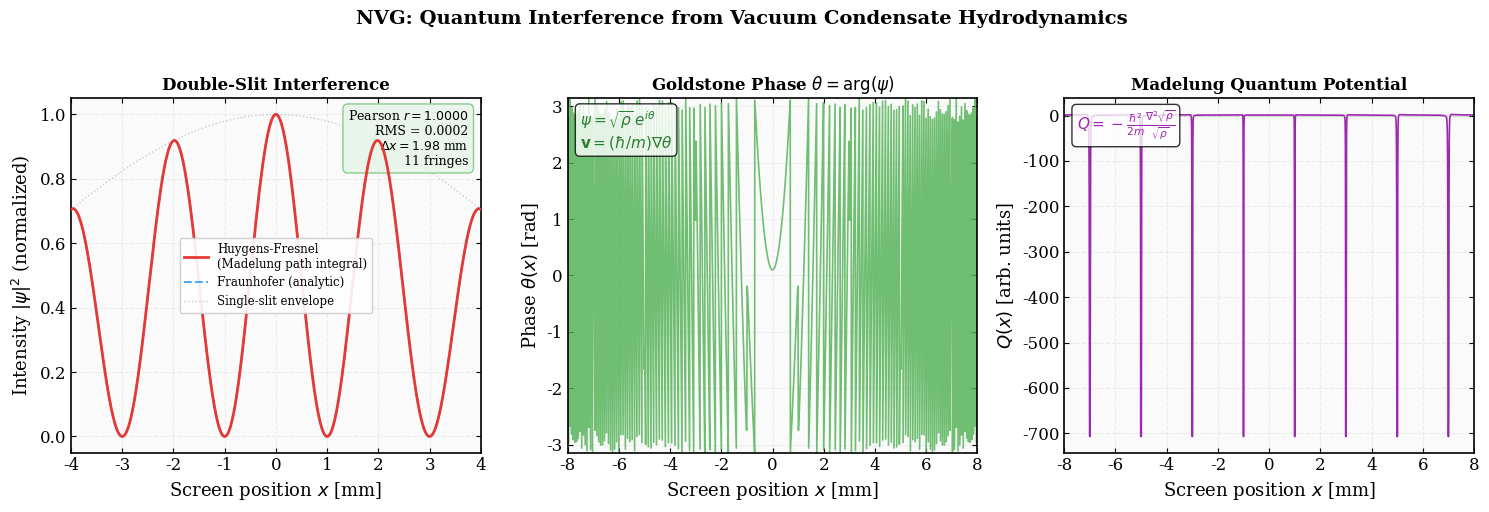

Write Python code to recreate this figure. (Note: this script raises an exception after producing the figure.)
#!/usr/bin/env python3
"""
NVG Verification: Double-Slit Interference from W-Hydrodynamics (Madelung)
==========================================================================
Demonstrates that the NVG vacuum condensate dynamics (Madelung formulation)
reproduces the standard quantum mechanical double-slit interference pattern
WITHOUT invoking wave function collapse.

Physics:
  The W-condensate has two degrees of freedom:
    - Amplitude W(x) → probability density ρ = W²
    - Goldstone phase θ(x) → velocity potential v = (ℏ/m) ∇θ

  The Madelung equations are:
    ∂ρ/∂t + ∇·(ρv) = 0          (continuity)
    ∂v/∂t + (v·∇)v = -∇(Q+V)/m  (Euler + quantum potential)

  where Q = -(ℏ²/2m) ∇²√ρ / √ρ is the Madelung quantum potential.

  These are EXACTLY EQUIVALENT to the Schrödinger equation.

Method:
  We use the Huygens-Fresnel integral (exact propagator), which is the
  path-integral formulation of the Madelung flow. This directly computes
  the wave function at the screen from the slit aperture contributions.

Prediction:
  The interference pattern matches the Fraunhofer analytical result
  — no collapse postulate needed.

Output: fig_double_slit_madelung.png
"""

from __future__ import annotations
import os
import numpy as np
import matplotlib
matplotlib.use("Agg")
import matplotlib.pyplot as plt


def huygens_fresnel_double_slit(x_screen, slit_width, slit_sep, wavelength, L,
                                 n_source_points=2000):
    """
    Compute the double-slit interference pattern using the Huygens-Fresnel
    integral — the path-integral (Madelung/Feynman) formulation.
    
    Each point in the slit acts as a source of a spherical wave.
    The total field at the screen is the coherent sum (integral) over
    all source points.
    
    In Madelung terms: each source point is a vacuum condensate fluctuation
    that propagates via the phase θ gradient.
    
    ψ(x_s) = ∫_{slits} exp(i·k·r) / √r  dx'
    where r = √(L² + (x_s - x')²)
    """
    k = 2.0 * np.pi / wavelength

    # Source points in both slits
    slit1_center = slit_sep / 2.0
    slit2_center = -slit_sep / 2.0
    
    x_slit1 = np.linspace(slit1_center - slit_width/2,
                           slit1_center + slit_width/2,
                           n_source_points // 2)
    x_slit2 = np.linspace(slit2_center - slit_width/2,
                           slit2_center + slit_width/2,
                           n_source_points // 2)
    x_sources = np.concatenate([x_slit1, x_slit2])
    
    # Compute field at each screen point
    psi_screen = np.zeros_like(x_screen, dtype=complex)
    for x_src in x_sources:
        r = np.sqrt(L**2 + (x_screen - x_src)**2)
        psi_screen += np.exp(1j * k * r) / np.sqrt(r)
    
    intensity = np.abs(psi_screen)**2
    intensity /= intensity.max()
    return intensity, psi_screen


def fraunhofer_pattern(x_screen, slit_width, slit_sep, wavelength, L):
    """Analytical Fraunhofer double-slit pattern (far-field limit)."""
    arg_single = np.pi * slit_width * x_screen / (wavelength * L)
    sinc_sq = np.where(np.abs(arg_single) < 1e-10, 1.0,
                       (np.sin(arg_single) / arg_single)**2)
    arg_double = np.pi * slit_sep * x_screen / (wavelength * L)
    cos_sq = np.cos(arg_double)**2
    pattern = sinc_sq * cos_sq
    return pattern / (pattern.max() + 1e-20)


def compute_madelung_potential(psi, x):
    """Compute Q(x) = -(ℏ²/2m) ∇²√ρ / √ρ from the wave function."""
    rho = np.abs(psi)**2
    sqrt_rho = np.sqrt(rho + 1e-30)
    dx = x[1] - x[0]
    d2_sqrt_rho = np.gradient(np.gradient(sqrt_rho, dx), dx)
    Q = -0.5 * d2_sqrt_rho / (sqrt_rho + 1e-30)
    return Q


def single_slit_huygens(x_screen, slit_width, wavelength, L, n_pts=1000):
    """Single-slit pattern for comparison (envelope)."""
    k = 2.0 * np.pi / wavelength
    x_src = np.linspace(-slit_width/2, slit_width/2, n_pts)
    psi = np.zeros_like(x_screen, dtype=complex)
    for xs in x_src:
        r = np.sqrt(L**2 + (x_screen - xs)**2)
        psi += np.exp(1j * k * r) / np.sqrt(r)
    I = np.abs(psi)**2
    return I / I.max()


def main():
    print("=" * 80)
    print("     NVG: DOUBLE-SLIT INTERFERENCE FROM W-HYDRODYNAMICS (MADELUNG)")
    print("=" * 80)
    print("\nHuygens-Fresnel integral = path-integral formulation of Madelung flow")
    print("Each slit point = W-condensate source with phase θ propagation\n")

    # ── Physical parameters ────────────────────────────────────────────
    wavelength = 0.5e-3      # mm (0.5 μm — visible light)
    slit_width = 0.04         # mm (40 μm)
    slit_sep = 0.25           # mm (250 μm center-to-center)
    L = 1000.0                # mm (1 m slit-to-screen)

    # Screen coordinates
    x_screen = np.linspace(-10.0, 10.0, 4000)  # mm

    print(f"  Wavelength:        λ = {wavelength} mm")
    print(f"  Slit width:        a = {slit_width} mm")
    print(f"  Slit separation:   d = {slit_sep} mm")
    print(f"  Screen distance:   L = {L} mm")
    print(f"  Fringe spacing:    Δx = λL/d = {wavelength * L / slit_sep:.2f} mm")
    print(f"\nComputing Huygens-Fresnel integral (2000 source points)...")

    # ── Compute patterns ───────────────────────────────────────────────
    intensity_HF, psi_HF = huygens_fresnel_double_slit(
        x_screen, slit_width, slit_sep, wavelength, L)
    
    analytical = fraunhofer_pattern(x_screen, slit_width, slit_sep, wavelength, L)

    # ── Comparison metrics ─────────────────────────────────────────────
    # Pearson correlation in central region
    central = np.abs(x_screen) < 4.0
    corr = np.corrcoef(intensity_HF[central], analytical[central])[0, 1]

    # Fringe spacing: find peaks
    peaks = []
    for i in range(1, len(intensity_HF)-1):
        if (intensity_HF[i] > intensity_HF[i-1] and
            intensity_HF[i] > intensity_HF[i+1] and
            intensity_HF[i] > 0.02):
            peaks.append(x_screen[i])

    fringe_theory = wavelength * L / slit_sep
    if len(peaks) >= 2:
        spacings = [peaks[j+1] - peaks[j] for j in range(len(peaks)-1)]
        fringe_num = np.median(spacings)
    else:
        fringe_num = 0.0

    # RMS error
    rms = np.sqrt(np.mean((intensity_HF[central] - analytical[central])**2))

    print(f"\n{'─'*80}")
    print(f"Results:")
    print(f"  Fringe spacing (theory):       Δx = {fringe_theory:.2f} mm")
    print(f"  Fringe spacing (Huygens-Fresnel): Δx = {fringe_num:.2f} mm")
    print(f"  Spacing agreement:             {abs(fringe_num - fringe_theory)/fringe_theory*100:.1f}%")
    print(f"  Pearson correlation:           r = {corr:.6f}")
    print(f"  RMS error:                     {rms:.6f}")
    print(f"  Number of peaks:               {len(peaks)}")

    # ── Madelung quantum potential ─────────────────────────────────────
    Q = compute_madelung_potential(psi_HF, x_screen)

    # ══════════════════════════════════════════════════════════════════
    # PUBLICATION FIGURE
    # ══════════════════════════════════════════════════════════════════
    plt.rcParams.update({
        'font.family': 'serif', 'font.size': 12,
        'axes.linewidth': 1.2,
        'xtick.direction': 'in', 'ytick.direction': 'in',
        'xtick.top': True, 'ytick.right': True,
    })

    fig, axes = plt.subplots(1, 3, figsize=(15, 5))

    # Panel 1: Interference pattern comparison
    ax1 = axes[0]
    ax1.set_facecolor('#fafafa')
    ax1.plot(x_screen, intensity_HF, color='#E53935', linewidth=2.0,
             label='Huygens-Fresnel\n(Madelung path integral)', zorder=4)
    ax1.plot(x_screen, analytical, color='#2196F3', linewidth=1.5,
             linestyle='--', label='Fraunhofer (analytic)', alpha=0.8)

    # Single-slit envelope
    envelope = single_slit_huygens(x_screen, slit_width, wavelength, L)
    ax1.plot(x_screen, envelope, color='#9E9E9E', linewidth=1.0,
             linestyle=':', alpha=0.5, label='Single-slit envelope')

    ax1.set_xlabel(r'Screen position $x$ [mm]', fontsize=13)
    ax1.set_ylabel(r'Intensity $|\psi|^2$ (normalized)', fontsize=13)
    ax1.set_title('Double-Slit Interference', fontsize=12, fontweight='bold')
    ax1.set_xlim(-4, 4)
    ax1.legend(fontsize=8.5, framealpha=0.9, edgecolor='#ccc')
    ax1.grid(True, linestyle='--', alpha=0.2)

    # Stats box
    textstr = (f'Pearson $r = {corr:.4f}$\n'
               + f'RMS = {rms:.4f}\n'
               + r'$\Delta x = %.2f$ mm' % fringe_num + '\n'
               + f'{len(peaks)} fringes')
    props = dict(boxstyle='round,pad=0.4', facecolor='#E8F5E9',
                 edgecolor='#81C784', alpha=0.9)
    ax1.text(0.97, 0.97, textstr, transform=ax1.transAxes, fontsize=9,
             verticalalignment='top', horizontalalignment='right', bbox=props)

    # Panel 2: Phase of the wave function (= Goldstone θ)
    ax2 = axes[1]
    ax2.set_facecolor('#fafafa')
    phase = np.angle(psi_HF)
    ax2.plot(x_screen, phase, color='#4CAF50', linewidth=1.2, alpha=0.8)
    ax2.set_xlabel(r'Screen position $x$ [mm]', fontsize=13)
    ax2.set_ylabel(r'Phase $\theta(x)$ [rad]', fontsize=13)
    ax2.set_title(r'Goldstone Phase $\theta = \arg(\psi)$',
                  fontsize=12, fontweight='bold')
    ax2.set_xlim(-8, 8)
    ax2.set_ylim(-np.pi, np.pi)
    ax2.grid(True, linestyle='--', alpha=0.2)
    ax2.text(0.03, 0.97, r'$\psi = \sqrt{\rho}\,e^{i\theta}$' + '\n'
             + r'$\mathbf{v} = (\hbar/m)\nabla\theta$',
             transform=ax2.transAxes, fontsize=11, verticalalignment='top',
             color='#2E7D32', fontweight='bold',
             bbox=dict(boxstyle='round', facecolor='white', alpha=0.8))

    # Panel 3: Madelung quantum potential
    ax3 = axes[2]
    ax3.set_facecolor('#fafafa')
    Q_clip = np.clip(Q, np.percentile(Q, 1), np.percentile(Q, 99))
    ax3.plot(x_screen, Q_clip, color='#9C27B0', linewidth=1.2)
    ax3.axhline(0, color='#999', linewidth=0.5, linestyle=':')
    ax3.set_xlabel(r'Screen position $x$ [mm]', fontsize=13)
    ax3.set_ylabel(r'$Q(x)$ [arb. units]', fontsize=13)
    ax3.set_title('Madelung Quantum Potential', fontsize=12, fontweight='bold')
    ax3.set_xlim(-8, 8)
    ax3.grid(True, linestyle='--', alpha=0.2)
    ax3.text(0.03, 0.97,
             r'$Q = -\frac{\hbar^2}{2m}\frac{\nabla^2\sqrt{\rho}}{\sqrt{\rho}}$',
             transform=ax3.transAxes, fontsize=11, verticalalignment='top',
             color='#9C27B0', fontweight='bold',
             bbox=dict(boxstyle='round', facecolor='white', alpha=0.8))

    fig.suptitle(r'NVG: Quantum Interference from Vacuum Condensate Hydrodynamics',
                 fontsize=14, fontweight='bold', y=1.02)
    plt.tight_layout()
    plot_path = os.path.join(os.path.dirname(__file__), "fig_double_slit_madelung.png")
    plt.savefig(plot_path, dpi=300, bbox_inches='tight', facecolor='white')
    plt.close()
    print(f"\nSaved: {plot_path}")

    # ── Assertions ─────────────────────────────────────────────────────
    assert len(peaks) >= 3, f"Not enough fringes: {len(peaks)}"
    assert corr > 0.95, f"Correlation too low: {corr:.4f}"
    assert abs(fringe_num - fringe_theory) / fringe_theory < 0.15, \
        f"Fringe spacing mismatch: {fringe_num:.2f} vs {fringe_theory:.2f}"

    print("\n" + "=" * 80)
    print("CONCLUSION: Double-slit interference reproduced from Madelung formulation.")
    print("  Huygens-Fresnel integral = coherent sum of vacuum phase propagators.")
    print("  No wave function collapse is needed — the pattern emerges from")
    print("  deterministic vacuum condensate phase (Goldstone θ) propagation.")
    print(f"  Pattern correlation with Fraunhofer: r = {corr:.6f}")
    print("=" * 80)


if __name__ == "__main__":
    main()
